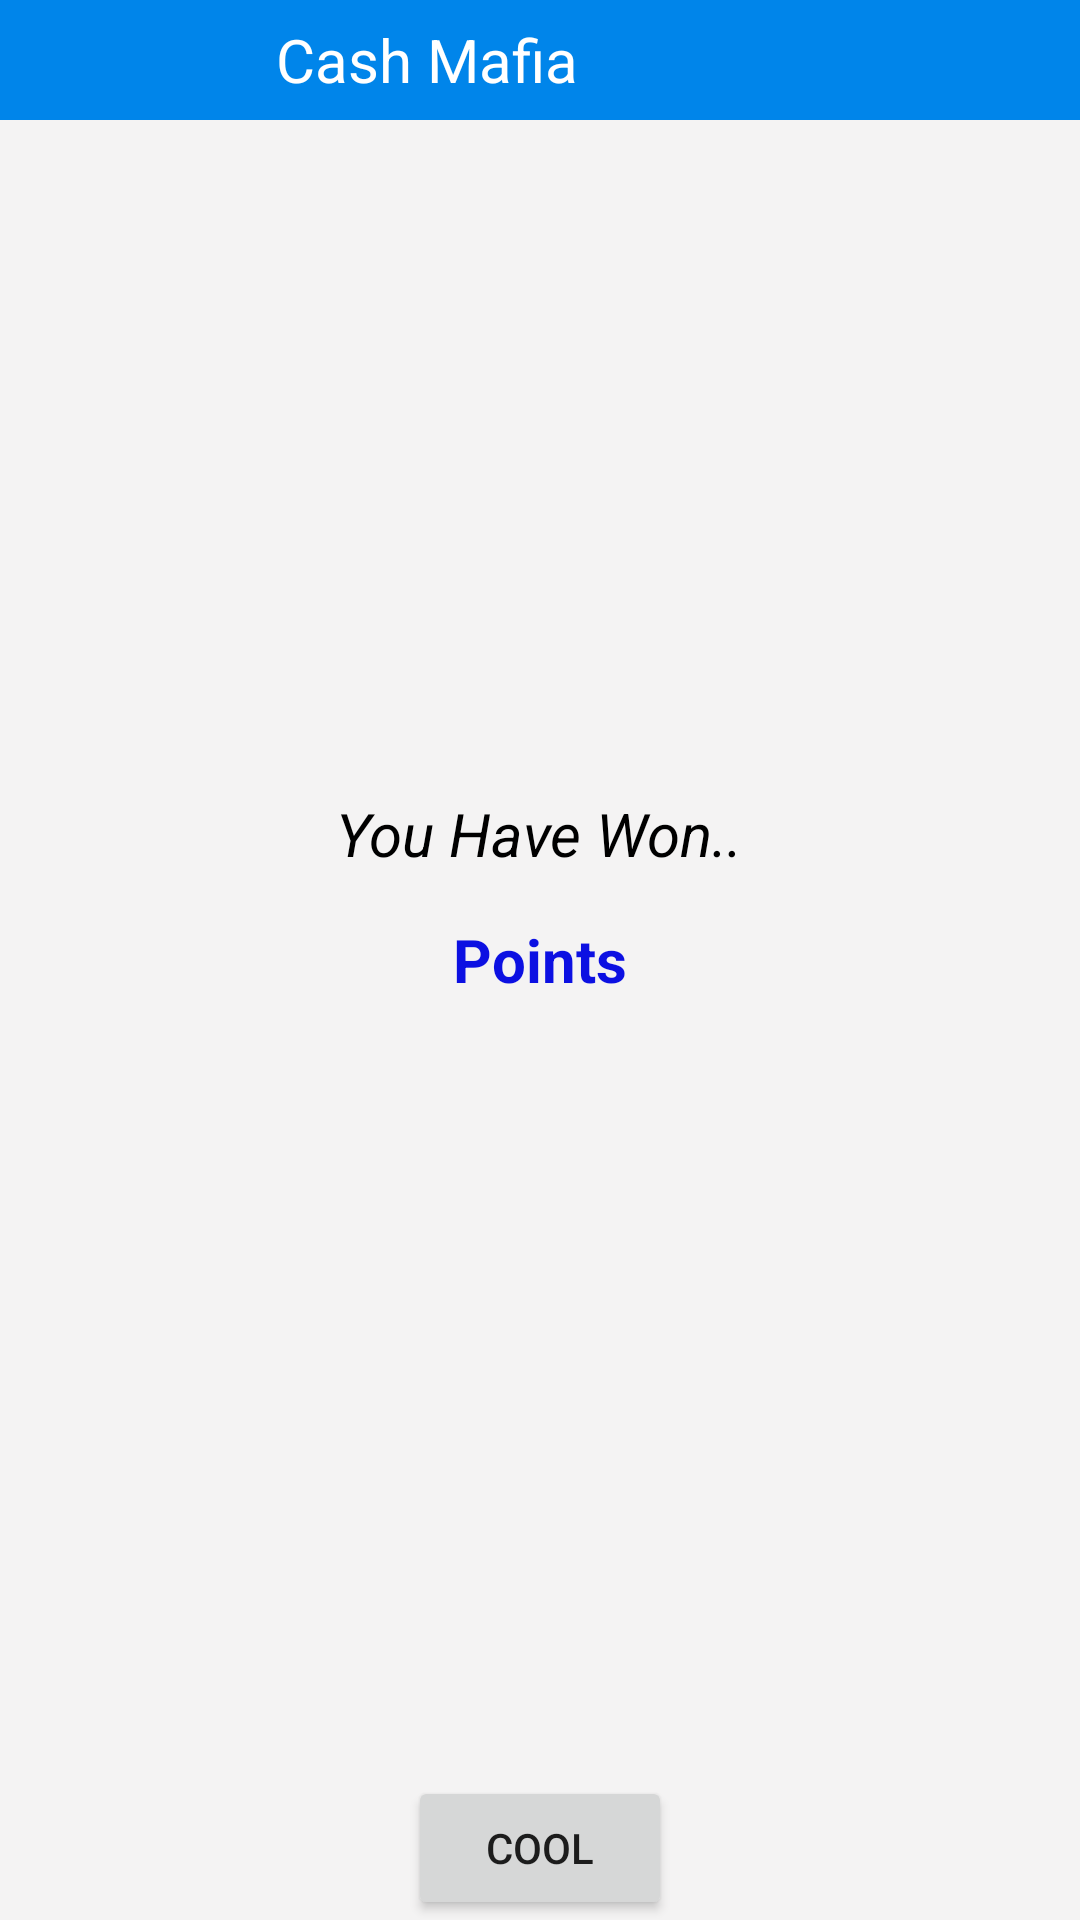

The Android layout XML behind this screen, and the referenced resources:
<!-- AndroidManifest.xml: application theme Theme.CashMafia -->
<!-- res/layout/custom_dialog.xml -->
<?xml version="1.0" encoding="utf-8"?>
<RelativeLayout
    xmlns:android="http://schemas.android.com/apk/res/android"
    android:layout_width="300dp"
    android:background="#f4f3f3"
    android:layout_height="200dp">


    <LinearLayout
        android:layout_width="match_parent"
        android:layout_height="40dp"
        android:background="#0085EA"

        >

        <TextView
            android:layout_width="285dp"
            android:layout_height="wrap_content"

            android:layout_gravity="center"
      android:gravity="center"
            android:text="@string/app_name"
            android:textColor="#ffffff"
            android:textSize="20sp"

            />
    </LinearLayout>


    <TextView
        android:layout_width="wrap_content"
        android:layout_height="wrap_content"


        android:layout_above="@+id/dialog_score_id"
        android:layout_centerHorizontal="true"
        android:layout_gravity="center"
        android:layout_marginBottom="15dp"
        android:text="You Have Won.."
        android:textColor="#000"
        android:textSize="20sp"
        android:textStyle="italic" />




    <Button
        android:layout_width="wrap_content"
        android:layout_height="wrap_content"
        android:layout_alignParentBottom="true"


        android:layout_centerHorizontal="true"
        android:layout_gravity="bottom"
        android:layout_weight="1"
        android:gravity="center"
        android:text="Cool"
        android:id="@+id/cool_id" />

    <TextView
        android:id="@+id/dialog_score_id"
        android:layout_width="wrap_content"
        android:layout_height="wrap_content"

        android:layout_centerInParent="true"
        android:layout_gravity="center"
        android:text="Points"
        android:textColor="#0c10e2"
        android:textSize="20sp"
        android:textStyle="bold" />


</RelativeLayout>
<!-- resources referenced by this layout -->
<resources>
  <string name="app_name">Cash Mafia</string>
  <style name="Theme.CashMafia" parent="Theme.MaterialComponents.DayNight.NoActionBar">
          
          <item name="colorPrimary">#8300B3</item>
          <item name="colorPrimaryVariant">#7400B3</item>
          <item name="colorOnPrimary">@color/white</item>
          
          <item name="colorSecondary">@color/teal_200</item>
          <item name="colorSecondaryVariant">@color/teal_700</item>
          <item name="colorOnSecondary">@color/black</item>
          
          <item name="android:statusBarColor" tools:targetApi="l">?attr/colorPrimaryVariant</item>
          
      </style>
  <!-- not gathered from this repository: default colours our renderer supplied (Android Studio template values) -->
  <color name="teal_200">#FF03DAC5</color>
  <color name="teal_700">#FF018786</color>
  <color name="black">#FF000000</color>
  <color name="white">#FFFFFFFF</color>
</resources>
